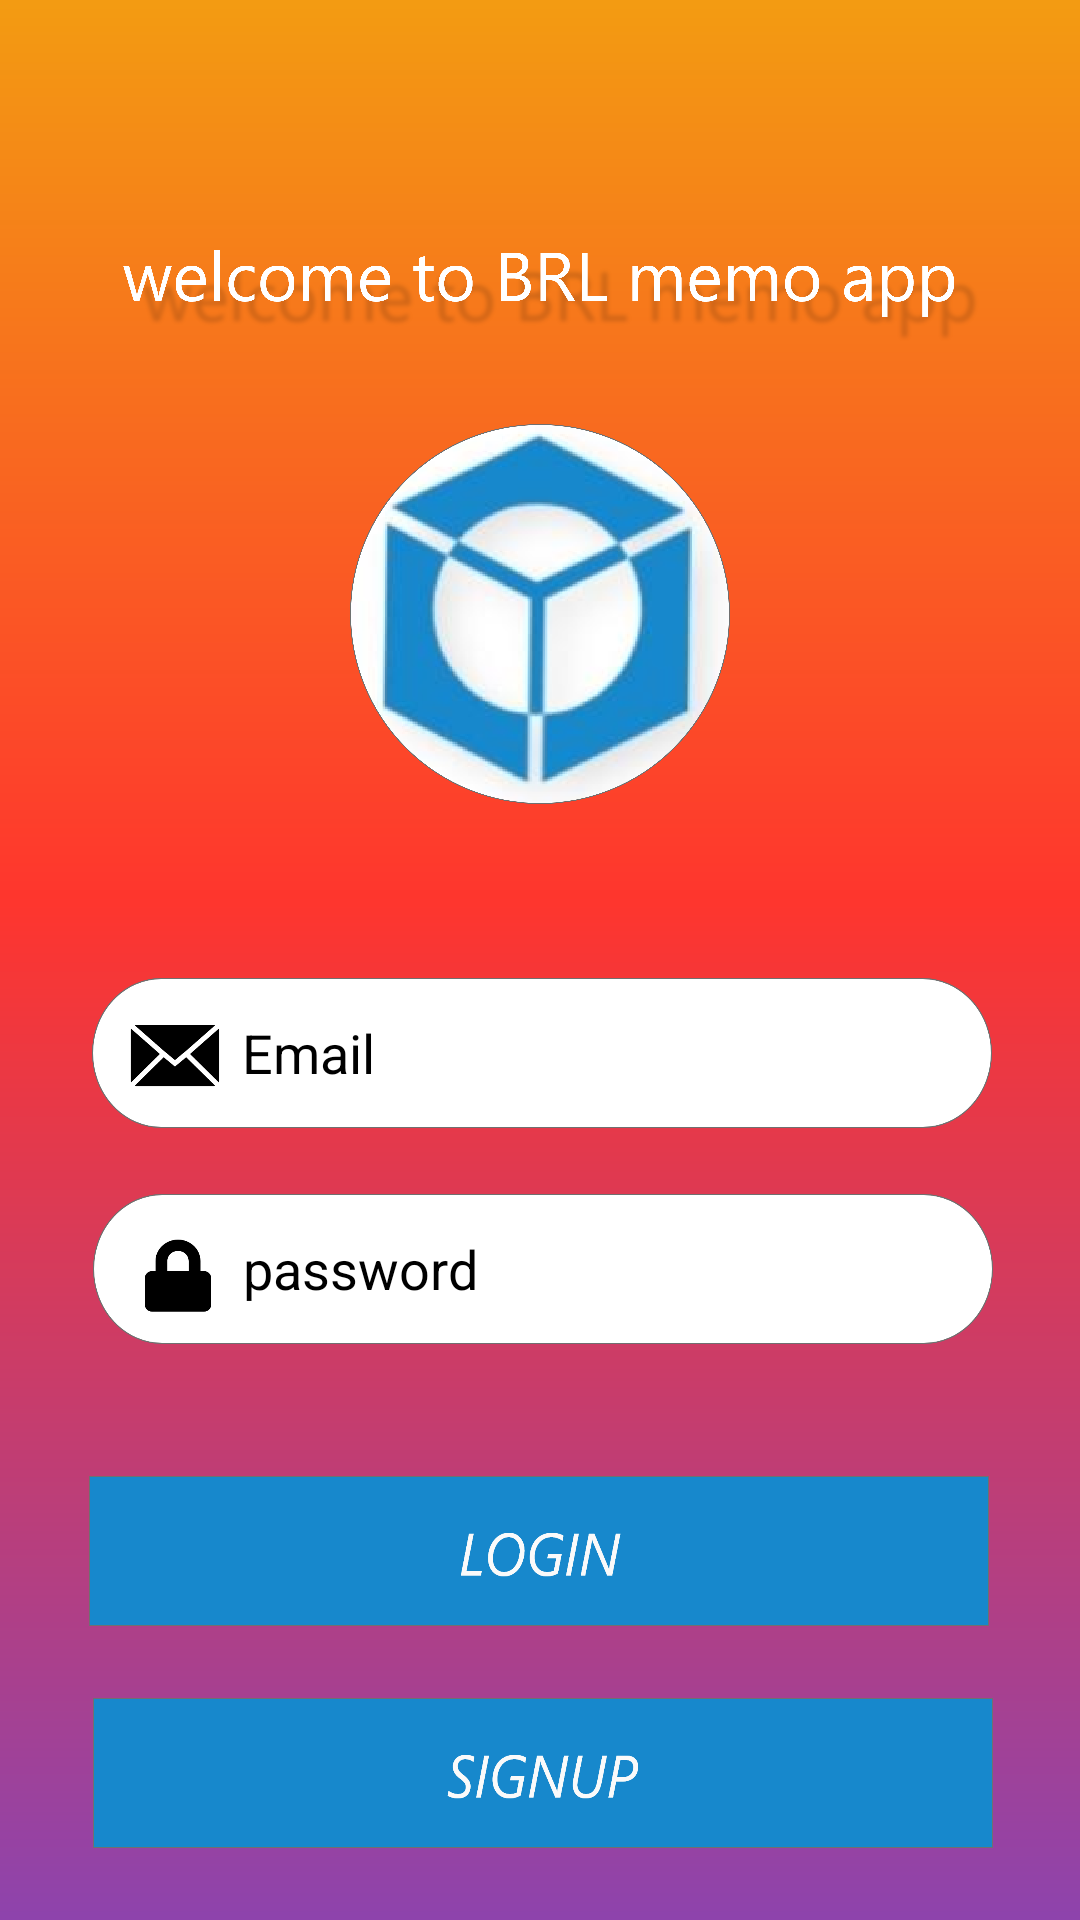

The Android layout XML behind this screen, and the referenced resources:
<!-- AndroidManifest.xml: application theme AppTheme -->
<!-- res/layout/activity_login.xml -->
<?xml version="1.0" encoding="utf-8"?>
<androidx.constraintlayout.widget.ConstraintLayout xmlns:android="http://schemas.android.com/apk/res/android"
    xmlns:app="http://schemas.android.com/apk/res-auto"
    xmlns:tools="http://schemas.android.com/tools"
    android:layout_width="match_parent"
    android:layout_height="match_parent"
    android:background="@drawable/bg"
    tools:context=".LoginActivity">

    <EditText
        android:id="@+id/email_txt"
        android:layout_width="300dp"
        android:layout_height="50dp"
        android:layout_marginStart="56dp"
        android:layout_marginEnd="55dp"
        android:layout_marginBottom="22dp"
        android:autofillHints=""
        android:background="@drawable/email"
        android:ems="10"
        android:hint="@string/email_txt"
        android:inputType="textEmailAddress"
        android:paddingLeft="50dp"
        android:textColor="@color/black"
        android:textColorHint="@color/black"
        app:layout_constraintBottom_toTopOf="@+id/pass_txt"
        app:layout_constraintEnd_toEndOf="parent"
        app:layout_constraintStart_toStartOf="parent" />

    <EditText
        android:id="@+id/pass_txt"
        android:layout_width="300dp"
        android:layout_height="50dp"
        android:layout_marginStart="56dp"
        android:layout_marginEnd="55dp"
        android:layout_marginBottom="44dp"
        android:autofillHints=""
        android:background="@drawable/password"
        android:ems="10"
        android:hint="@string/password_txt"
        android:inputType="textPassword"
        android:paddingLeft="50dp"
        android:textColor="@color/black"
        android:textColorHint="@color/black"
        app:layout_constraintBottom_toTopOf="@+id/login_btn"
        app:layout_constraintEnd_toEndOf="parent"
        app:layout_constraintHorizontal_bias="0.493"
        app:layout_constraintStart_toStartOf="parent" />

    <Button
        android:id="@+id/login_btn"
        android:background="@drawable/login_btn"
        android:layout_width="300dp"
        android:layout_height="50dp"
        android:layout_marginStart="130dp"
        android:layout_marginEnd="131dp"
        android:layout_marginBottom="24dp"
        app:layout_constraintBottom_toTopOf="@+id/rst_btn"
        app:layout_constraintEnd_toEndOf="parent"
        app:layout_constraintStart_toStartOf="parent" />

    <Button
        android:id="@+id/rst_btn"
        android:layout_width="300dp"
        android:layout_height="50dp"
        android:layout_marginStart="130dp"
        android:layout_marginEnd="131dp"
        android:layout_marginBottom="24dp"
        android:background="@drawable/signup_btn"
        app:layout_constraintBottom_toBottomOf="parent"
        app:layout_constraintEnd_toEndOf="parent"
        app:layout_constraintHorizontal_bias="0.493"
        app:layout_constraintStart_toStartOf="parent" />

</androidx.constraintlayout.widget.ConstraintLayout>
<!-- resources referenced by this layout -->
<resources>
  <color name="black">#FF000000</color>
  <!-- drawable bg: png bitmap (drawable-hdpi, 175494 bytes) -->
  <!-- drawable email: png bitmap (drawable-hdpi, 11983 bytes) -->
  <!-- drawable login_btn: png bitmap (drawable-hdpi, 6706 bytes) -->
  <!-- drawable password: png bitmap (drawable-hdpi, 10632 bytes) -->
  <!-- drawable signup_btn: png bitmap (drawable-hdpi, 7816 bytes) -->
  <string name="email_txt">Email</string>
  <string name="password_txt">password</string>
  <style name="AppTheme" parent="Theme.AppCompat.NoActionBar">
          
          <item name="colorPrimary">@color/colorPrimary</item>
          <item name="colorPrimaryDark">@color/black</item>
          <item name="colorAccent">@color/colorAccent</item>
      </style>
  <color name="colorPrimary">#008577</color>
  <color name="colorAccent">#D81B60</color>
</resources>
